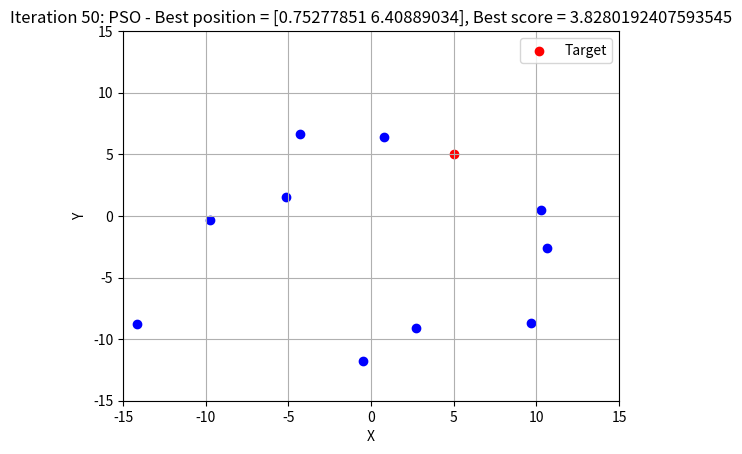

Write the Python code that produced this figure.
import numpy as np
import matplotlib.pyplot as plt

class UAV:
    def __init__(self, position, field_of_view):
        self.position = position
        self.velocity = np.zeros_like(position)
        self.best_position = position
        self.best_score = float('inf')
        self.field_of_view = field_of_view

    def update_position_pso(self, target_position):
        # Update velocity and position using PSO algorithm
        # Placeholder for demonstration, random movement
        self.velocity = np.random.uniform(-1, 1, self.position.shape)
        self.position += self.velocity

        # Placeholder for demonstration, update best position based on distance to target
        score = np.linalg.norm(self.position - target_position)
        if score < self.best_score:
            self.best_position = self.position
            self.best_score = score

    def evaluate_fitness(self, target_position):
        # Placeholder for demonstration, fitness function can be based on distance to target
        score = np.linalg.norm(self.position - target_position)
        return score

    def is_target_within_field_of_view(self, target_position):
        # Check if the target is within the field of view of the UAV
        dist_to_target = np.linalg.norm(target_position - self.position) # !!!!!! This function works by already knowing the target location, we may need to change this !!!!!!
        return dist_to_target < self.field_of_view

    def is_uav_within_field_of_view(self, other_uav):
        # Check if another UAV is within the field of view of this UAV
        dist_between_uavs = np.linalg.norm(self.position - other_uav.position)
        return dist_between_uavs < self.field_of_view * 2  # Adjust 2 as needed to prevent overlap

class Swarm:
    def __init__(self, num_uavs, target_position, field_of_view):
        self.uavs = self.initialize_uavs(num_uavs, field_of_view)
        self.target_position = target_position
        self.use_pso = True

    def initialize_uavs(self, num_uavs, field_of_view):
        uavs = []
        for _ in range(num_uavs):
            # Generate random position for UAV
            position = np.random.uniform(-10, 10, 2)
            # Ensure no overlap with existing UAVs
            while any(uav.is_uav_within_field_of_view(UAV(position, field_of_view)) for uav in uavs):
                position = np.random.uniform(-10, 10, 2)
            uavs.append(UAV(position, field_of_view))
        return uavs

    def simulate_step_pso(self):
        for uav in self.uavs:
            uav.update_position_pso(self.target_position)

    def evaluate_fitness(self):
        for uav in self.uavs:
            uav_best_score = uav.evaluate_fitness(self.target_position)
            if uav_best_score < uav.best_score:
                uav.best_score = uav_best_score
                uav.best_position = uav.position

    def get_global_best_solution(self):
        best_score = float('inf')
        best_position = None
        for uav in self.uavs:
            if uav.best_score < best_score:
                best_score = uav.best_score
                best_position = uav.best_position
        return best_position, best_score

    def switch_to_aco(self):
        self.use_pso = False

# Main simulation
num_iterations_pso = 50
num_iterations_aco = 50
num_uavs = 10
target_position = np.array([5, 5])
field_of_view = 3.0  # Example field of view radius

swarm = Swarm(num_uavs, target_position, field_of_view)

# Visualization
plt.figure()
for i in range(num_iterations_pso):
    swarm.simulate_step_pso()
    swarm.evaluate_fitness()
    best_position, best_score = swarm.get_global_best_solution()

    # Check if any UAV sees the target within its field of view
    for uav in swarm.uavs:
        if uav.is_target_within_field_of_view(target_position):
            swarm.switch_to_aco()
            break

    if not swarm.use_pso:
        break

    # Clear previous plot
    plt.clf()

    # Plot UAVs for PSO
    plt.scatter(target_position[0], target_position[1], color='red', label='Target')
    for uav in swarm.uavs:
        plt.scatter(uav.position[0], uav.position[1], color='blue', marker='o')
    plt.title(f"Iteration {i+1}: PSO - Best position = {best_position}, Best score = {best_score}")
    plt.xlabel('X')
    plt.ylabel('Y')
    plt.legend()
    plt.xlim(-15, 15)
    plt.ylim(-15, 15)
    plt.grid(True)
    plt.pause(0.1)

if not swarm.use_pso:
    # Switched to ACO
    print("Switching to ACO...")

    # Placeholder for ACO simulation
    num_ants = 10
    pheromone_map = np.zeros((100, 100))  # Placeholder for pheromone map

    for i in range(num_iterations_aco):
    # Move ants and update UAV positions
        for ant in range(num_ants):
            for uav in swarm.uavs:
            # Calculate direction towards the target position
                direction_to_target = target_position - uav.position
            # Normalize direction vector
                direction_to_target /= np.linalg.norm(direction_to_target)
            # Move the UAV towards the target position with a random step size
                step_size = np.random.uniform(0, 1)
                uav.position += step_size * direction_to_target

    # Clear previous plot
        plt.clf()

    # Plot UAVs for ACO
        plt.scatter(target_position[0], target_position[1], color='red', label='Target')
    # Plot UAVs for ACO (green)
        for uav in swarm.uavs:
            plt.scatter(uav.position[0], uav.position[1], color='green', marker='o')
        plt.title(f"Iteration {i+1}: ACO Simulation")
        plt.xlabel('X')
        plt.ylabel('Y')
        plt.legend()
        plt.xlim(-15, 15)
        plt.ylim(-15, 15)
        plt.grid(True)
        plt.pause(0.1)

    plt.show()

# mother fucker